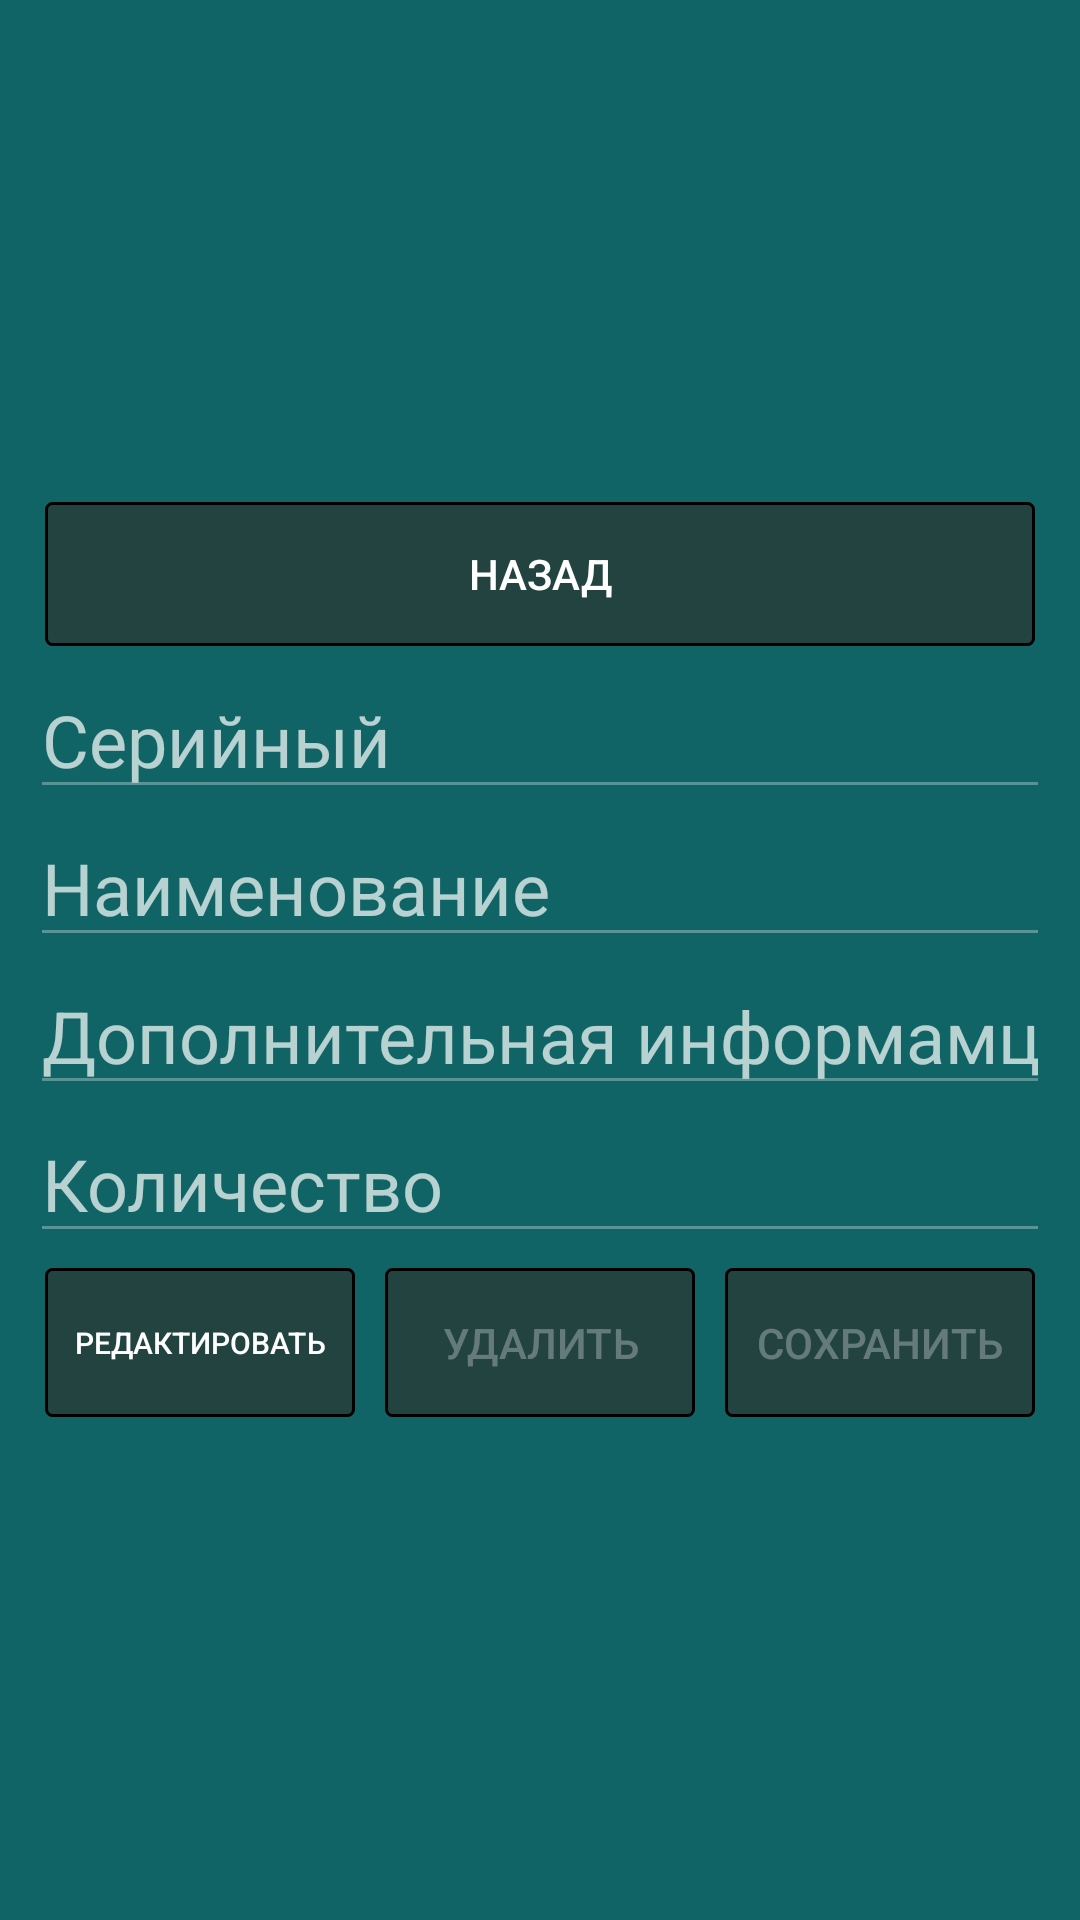

Produce the Android XML layout that renders to this screen, including the resource entries it uses.
<!-- AndroidManifest.xml: application theme Theme.Orgtex -->
<!-- res/layout/activity_show_rapair.xml -->
<?xml version="1.0" encoding="utf-8"?>
<androidx.constraintlayout.widget.ConstraintLayout xmlns:android="http://schemas.android.com/apk/res/android"
    xmlns:app="http://schemas.android.com/apk/res-auto"
    xmlns:tools="http://schemas.android.com/tools"
    android:layout_width="match_parent"
    android:layout_height="match_parent"
    tools:context=".ShowRapairActivity"
    android:background="@color/fon1">

    <LinearLayout
        android:layout_width="match_parent"
        android:layout_height="match_parent"
        android:gravity="center"
        android:orientation="vertical"
        app:layout_constraintBottom_toBottomOf="parent"
        app:layout_constraintEnd_toEndOf="parent"
        app:layout_constraintStart_toStartOf="parent"
        app:layout_constraintTop_toTopOf="parent">

        <LinearLayout
            android:layout_width="match_parent"
            android:layout_height="wrap_content"
            android:layout_margin="10dp"
            android:orientation="vertical">

            <Button
                android:id="@+id/btnShowRapairBack"
                android:layout_width="match_parent"
                android:layout_height="wrap_content"
                android:text="Назад"
                android:background="@drawable/button_style_press"
                android:layout_margin="5dp"/>

            <EditText
                android:id="@+id/textShowRapairSerial"
                android:layout_width="match_parent"
                android:layout_height="wrap_content"
                android:enabled="false"
                android:hint="Серийный"
                android:inputType="number"
                android:textSize="24dp" />

            <EditText
                android:id="@+id/textShowRapairName"
                android:layout_width="match_parent"
                android:layout_height="wrap_content"
                android:enabled="false"
                android:hint="Наименование"
                android:inputType="textPersonName"
                android:textSize="24dp" />

            <EditText
                android:id="@+id/textShowRapairDop"
                android:layout_width="match_parent"
                android:layout_height="wrap_content"
                android:enabled="false"
                android:hint="Дополнительная информамция"
                android:inputType="textPersonName"
                android:textSize="24dp" />


            <EditText
                android:id="@+id/textShowRapairQuantity"
                android:layout_width="match_parent"
                android:layout_height="wrap_content"
                android:enabled="false"
                android:hint="Количество"
                android:inputType="number"
                android:textSize="24dp" />

            <LinearLayout
                android:layout_width="match_parent"
                android:layout_height="match_parent"
                android:orientation="horizontal">

                <Button
                    android:id="@+id/btnShowRapairRedact"
                    android:layout_width="match_parent"
                    android:layout_height="match_parent"
                    android:layout_weight="2"
                    android:text="Редактировать"
                    android:textSize="10dp"
                    android:background="@drawable/button_style_press"
                    android:layout_margin="5dp"/>

                <Button
                    android:id="@+id/btnShowRapairDelete"
                    android:layout_width="match_parent"
                    android:layout_height="match_parent"
                    android:layout_weight="2"
                    android:enabled="false"
                    android:text="удалить"
                    android:background="@drawable/button_style_press"
                    android:layout_margin="5dp"/>

                <Button
                    android:id="@+id/btnShowRapairSave"
                    android:layout_width="match_parent"
                    android:layout_height="match_parent"
                    android:layout_weight="2"
                    android:enabled="false"
                    android:text="Сохранить"
                    android:background="@drawable/button_style_press"
                    android:layout_margin="5dp"/>
            </LinearLayout>

        </LinearLayout>
    </LinearLayout>
</androidx.constraintlayout.widget.ConstraintLayout>
<!-- resources referenced by this layout -->
<resources>
  <color name="fon1">#116466</color>
  <!-- drawable button_style_press (drawable) -->
  <?xml version="1.0" encoding="utf-8"?>
  <selector xmlns:android="http://schemas.android.com/apk/res/android">
      <item android:state_pressed="false" android:drawable="@drawable/style_btn_back"/>
      <item android:state_pressed="true" android:drawable="@drawable/style_btn_push"/>
  </selector>
  <style name="Theme.Orgtex" parent="Theme.AppCompat.NoActionBar">
          
          <item name="colorPrimary">@color/purple_500</item>
          <item name="colorPrimaryVariant">@color/purple_700</item>
          <item name="colorOnPrimary">@color/white</item>
          
          <item name="colorSecondary">@color/teal_200</item>
          <item name="colorSecondaryVariant">@color/teal_700</item>
          <item name="colorOnSecondary">@color/black</item>
          
          <item name="android:statusBarColor" tools:targetApi="l">?attr/colorPrimaryVariant</item>
          
      </style>
  <!-- drawable style_btn_back (drawable) -->
  <?xml version="1.0" encoding="utf-8"?>
  <shape xmlns:android="http://schemas.android.com/apk/res/android">
      <stroke android:width="1dp" android:color="@color/black"/>
      <corners android:radius="2dp"/>
      <solid android:color="@color/button1"/>
  </shape>
  <!-- drawable style_btn_push (drawable) -->
  <?xml version="1.0" encoding="utf-8"?>
  <shape xmlns:android="http://schemas.android.com/apk/res/android">
      <stroke android:width="1dp" android:color="@color/black"/>
      <corners android:radius="2dp"/>
      <solid android:color="@color/button2"/>
  </shape>
  <color name="purple_500">#FF6200EE</color>
  <color name="purple_700">#FF3700B3</color>
  <color name="white">#FFFFFFFF</color>
  <color name="teal_200">#FF03DAC5</color>
  <color name="teal_700">#FF018786</color>
  <color name="black">#FF000000</color>
  <color name="button1">#B32C3531</color>
  <color name="button2">#2C3531</color>
</resources>
